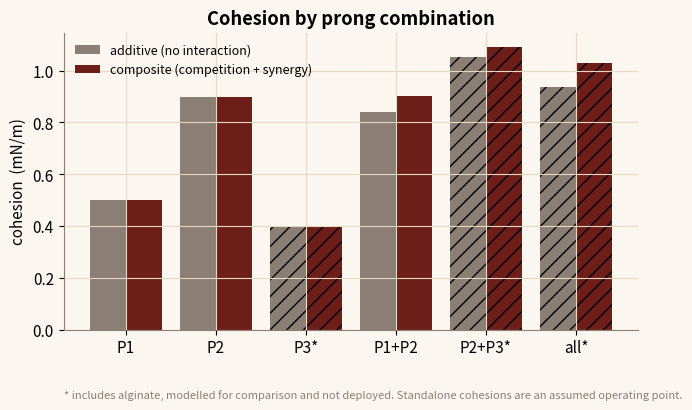
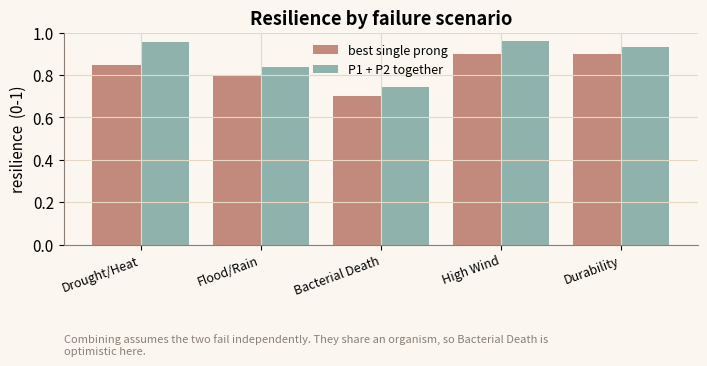

Recreate these plots in Python, in order.
"""
Composite strength synthesis - NYUAD iGEM 2026 Dunelock toolkit
===============================================================
Reproduces the "Composite Synthesis" module: when two or more prongs act together their
cohesions combine (rule of mixtures plus a labelled synergy term), after each prong is
knocked down by the interactions it takes part in (shared-Ca2+ competition, co-expression
burden). Redundancy is scored as: the crust survives a scenario if at least one mechanism
survives it.

Port of src/lib/physics/composite.ts and interactions.ts.
  competitive Langmuir Ca2+: supply = c_f + sum_p B_p c_f/(Kd_p + c_f)   (solved by bisection)
  phi_Ca,p = theta_shared / theta_alone       burden beta for co-expressed P1 & P2
  gamma_total = sum_i g_i phi_i + sum_{i<j} eta_ij sqrt(g_i g_j)
  robustness  = 1 - prod_p (1 - r_p)

Constants: INTERACTION_CALIB (caSupply 2.6, demands 1.0/2.0/1.2, KdCalcite 0.05,
coexpressionBurden 0.78), CROSSLINK KdPGA 4.0, ALGINATE KdCa 1.0, COMPOSITE eta
(1-2 0.2, 1-3 0.05, 2-3 0.1).

Two things the figures assume rather than compute. The standalone cohesions in figures()
(0.5, 0.9 and 0.4 mN/m) are an operating point chosen to show the shape, not an output of
this model; on the site they arrive from the crosslink and CaCO3 modules. And robustness
takes prong failures as independent, which is the weak step: P1 and P2 are the same
organism, so under Bacterial Death they fail together and the combined figure for that
scenario reads better than it should. Alginate is modelled for comparison and is not
deployed.

Run:  python composite.py
"""

import numpy as np
import matplotlib.pyplot as plt

ORANGE, TEAL, ROSE, MAROON, ASH = "#D6884A", "#8FB3AC", "#C28A7C", "#6E1E18", "#8A7E75"
plt.rcParams.update({
    "figure.figsize": (7.2, 4.3), "font.size": 11, "figure.dpi": 130,
    "axes.spines.top": False, "axes.spines.right": False, "axes.edgecolor": ASH,
    "axes.grid": True, "grid.color": "#E7D8C4", "grid.linewidth": 0.8,
    "axes.titleweight": "bold", "figure.facecolor": "#FBF7F0", "axes.facecolor": "#FBF7F0",
})

CA_SUPPLY = 2.6
CA_DEMAND = {1: 1.0, 2: 2.0, 3: 1.2}
CA_KD = {1: 4.0, 2: 0.05, 3: 1.0}   # KdPGA, KdCalcite (sink), KdCa
BURDEN = 0.78
ETA = {(1, 2): 0.2, (1, 3): 0.05, (2, 3): 0.1}
SCENARIOS = ["Drought/Heat", "Flood/Rain", "Bacterial Death", "High Wind", "Durability"]
RESILIENCE = {
    1: [0.7, 0.2, 0.15, 0.6, 0.35],
    2: [0.85, 0.8, 0.7, 0.9, 0.9],
    3: [0.75, 0.2, 0.95, 0.55, 0.4],
}


def occupancy(free_ca, kd):
    return free_ca / (kd + free_ca)


def solve_free_ca(prongs, supply=CA_SUPPLY):
    def bound(c):
        return sum(CA_DEMAND[p] * occupancy(c, CA_KD[p]) for p in prongs)
    lo, hi = 0.0, supply
    for _ in range(60):
        mid = 0.5 * (lo + hi)
        if mid + bound(mid) > supply:
            hi = mid
        else:
            lo = mid
    return 0.5 * (lo + hi)


def yield_factors(prongs):
    free_shared = solve_free_ca(prongs)
    out = {}
    for p in prongs:
        theta_shared = occupancy(free_shared, CA_KD[p])
        theta_alone = occupancy(solve_free_ca([p]), CA_KD[p])
        f = min(1.0, theta_shared / theta_alone) if theta_alone > 0 else 1.0
        if p in (1, 2) and (1 in prongs and 2 in prongs):
            f *= BURDEN
        out[p] = f
    return out


def composite_cohesion(prongs, base_cohesion):
    yf = yield_factors(prongs)
    g = {p: base_cohesion[p] * yf[p] for p in prongs}
    additive = sum(g.values())
    interaction = 0.0
    for i in range(len(prongs)):
        for j in range(i + 1, len(prongs)):
            a, b = sorted((prongs[i], prongs[j]))
            interaction += ETA.get((a, b), 0.0) * np.sqrt(g[a] * g[b])
    return additive, additive + interaction, yf


def robustness(prongs):
    out = []
    for k in range(len(SCENARIOS)):
        miss = 1.0
        for p in prongs:
            miss *= 1 - RESILIENCE[p][k]
        out.append(1 - miss)
    return out


def figures():
    figs = []
    # Assumed operating point, not model output: standalone cohesion per prong [N/m].
    base = {1: 5e-4, 2: 9e-4, 3: 4e-4}

    # 1) Additive vs composite cohesion across combinations (competition + synergy).
    combos = [[1], [2], [3], [1, 2], [2, 3], [1, 2, 3]]
    labels = ["P1", "P2", "P3*", "P1+P2", "P2+P3*", "all*"]
    add_vals, tot_vals = [], []
    for c in combos:
        a, t, _ = composite_cohesion(c, base)
        add_vals.append(a * 1000)
        tot_vals.append(t * 1000)
    x = np.arange(len(combos))
    fig1, ax1 = plt.subplots()
    b1 = ax1.bar(x - 0.2, add_vals, 0.4, color=ASH, label="additive (no interaction)")
    b2 = ax1.bar(x + 0.2, tot_vals, 0.4, color=MAROON, label="composite (competition + synergy)")
    for i, c in enumerate(combos):          # hatch anything that leans on alginate
        if 3 in c:
            b1[i].set_hatch("//")
            b2[i].set_hatch("//")
    ax1.set_xticks(x)
    ax1.set_xticklabels(labels)
    ax1.set_ylabel("cohesion  (mN/m)")
    ax1.set_title("Cohesion by prong combination")
    ax1.legend(frameon=False, fontsize=9)
    ax1.text(0, -0.20, "* includes alginate, modelled for comparison and not deployed. "
             "Standalone cohesions are an assumed operating point.",
             transform=ax1.transAxes, fontsize=8, color=ASH, va="top")
    fig1.tight_layout()
    figs.append((fig1, "composite-1.png"))

    # 2) Redundancy: per-scenario resilience, single best prong vs full combination.
    combined_pair = robustness([1, 2])
    best_single = [max(RESILIENCE[p][k] for p in (1, 2)) for k in range(len(SCENARIOS))]
    x = np.arange(len(SCENARIOS))
    fig2, ax2 = plt.subplots()
    ax2.bar(x - 0.2, best_single, 0.4, color=ROSE, label="best single prong")
    ax2.bar(x + 0.2, combined_pair, 0.4, color=TEAL, label="P1 + P2 together")
    ax2.set_xticks(x)
    ax2.set_xticklabels(SCENARIOS, rotation=20, ha="right", fontsize=9)
    ax2.set_ylabel("resilience  (0-1)")
    ax2.set_ylim(0, 1)
    ax2.set_title("Resilience by failure scenario")
    ax2.legend(frameon=False, fontsize=9)
    ax2.text(0, -0.42, "Combining assumes the two fail independently. They share an "
             "organism, so Bacterial Death is\noptimistic here.",
             transform=ax2.transAxes, fontsize=8, color=ASH, va="top")
    fig2.tight_layout()
    figs.append((fig2, "composite-2.png"))
    return figs


if __name__ == "__main__":
    for fig, name in figures():
        fig.savefig(name, bbox_inches="tight")
        print("wrote", name)
